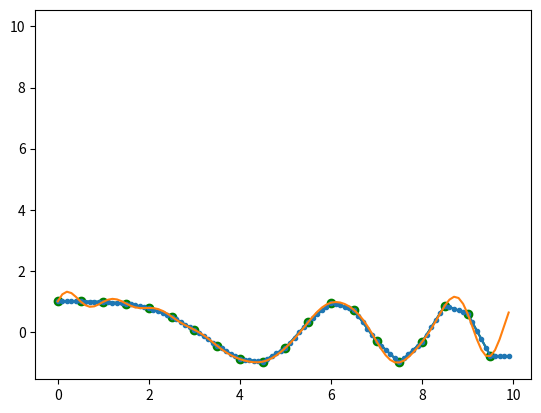

The matplotlib source for this figure:
from scipy import signal
import numpy as np
import matplotlib.pyplot as plt


x = np.linspace(0, 10, 20, endpoint=False)
y = np.cos(-x**2/6.0)

f = signal.resample(y, 100)

xnew = np.linspace(0, 10, 100, endpoint=False)
f2 = np.interp(xnew, x, y)

plt.plot(x, y, 'go-', xnew, f2, '.-', xnew, f, 10)
plt.show()